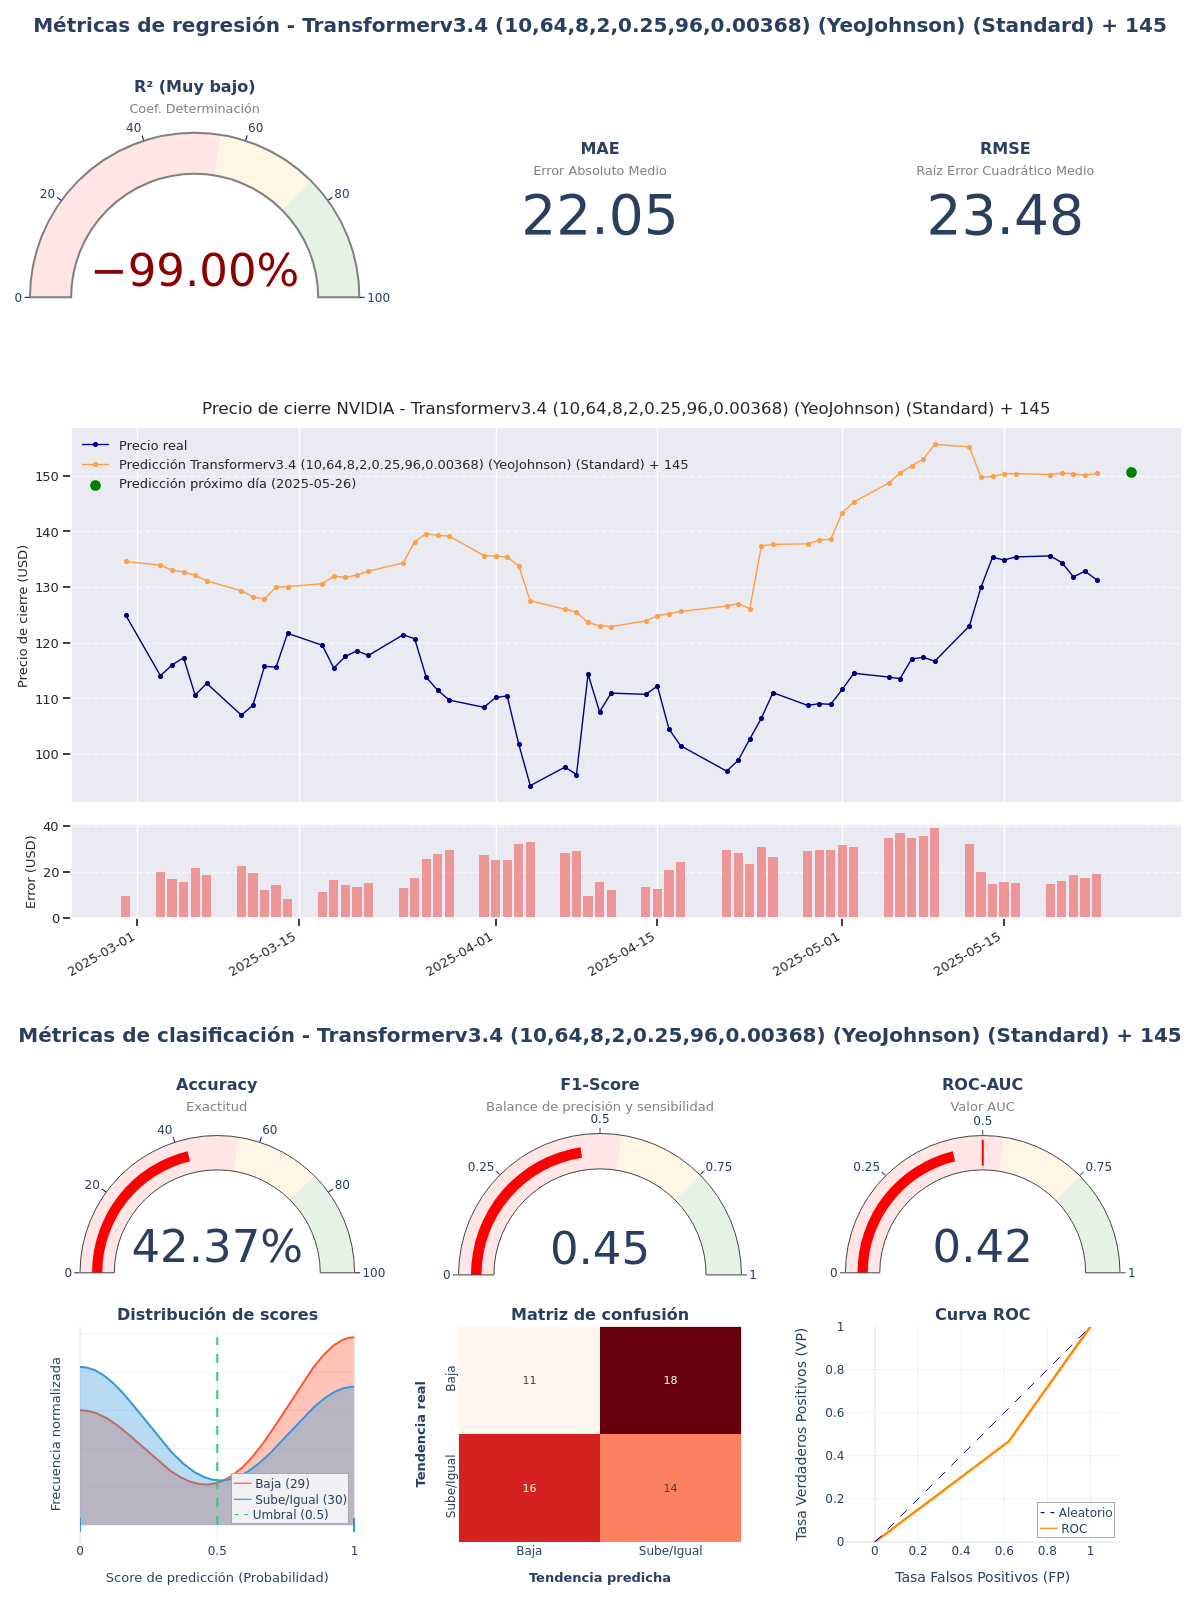

Data behind this chart, as committed beside it:
model_title; model_hash; r2; mae; rmse; accuracy; f1_score; roc_auc; irb_regr; irb_clas; irb_total
Transformerv3.4 (10,64,8,2,0.25,96,0.003…; 53480ce9; -4,2395; 22,0459; 23,4765; 0,4237; 0,4516; 0,423; -1,6279; 0,8234; -0,2797
